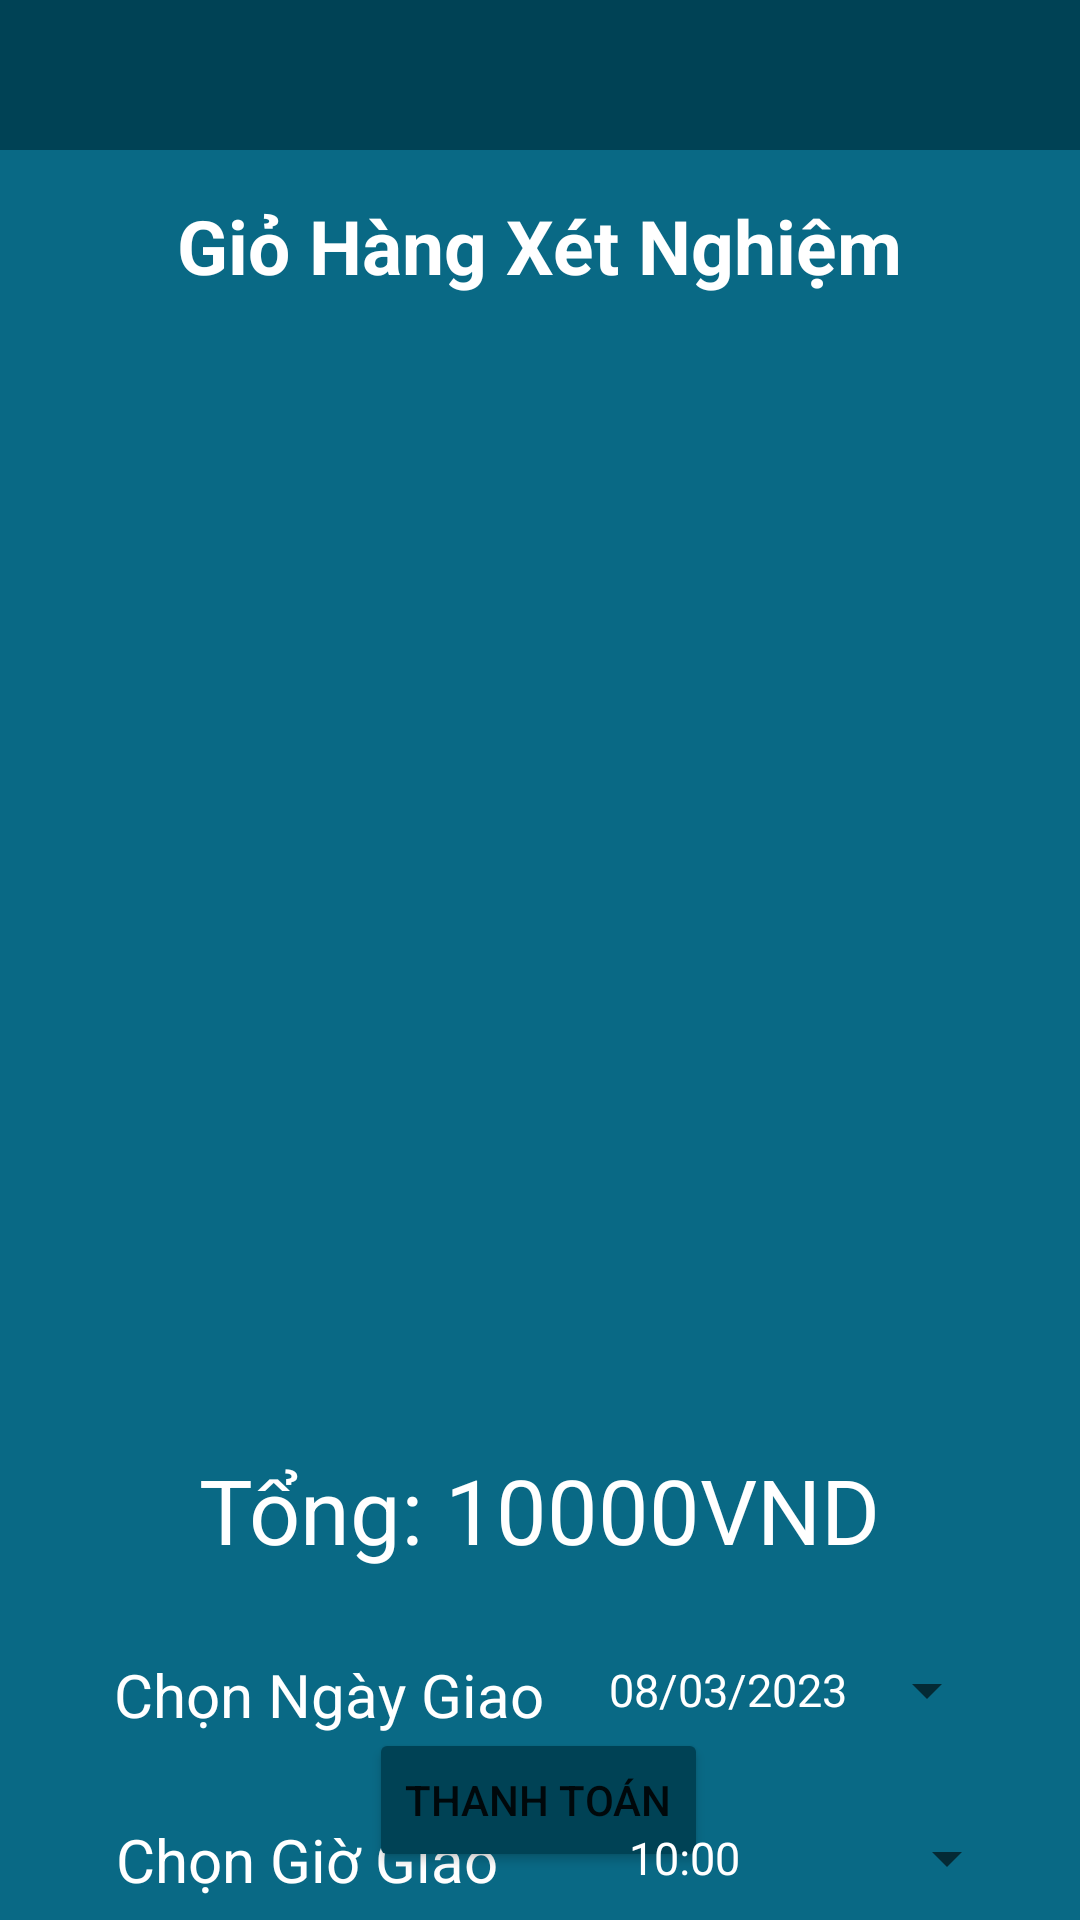

Reconstruct the res/layout file that produces this screen, plus the resources it refers to.
<!-- AndroidManifest.xml: application theme Theme.HealthCare_App -->
<!-- res/layout/activity_cart_lab.xml -->
<?xml version="1.0" encoding="utf-8"?>
<androidx.constraintlayout.widget.ConstraintLayout xmlns:android="http://schemas.android.com/apk/res/android"
    xmlns:app="http://schemas.android.com/apk/res-auto"
    xmlns:tools="http://schemas.android.com/tools"
    android:layout_width="match_parent"
    android:layout_height="match_parent"
    tools:context=".CartLabActivity"
    android:background="@color/green3">

    <RelativeLayout
        android:id="@+id/LLCartLabtest"
        android:layout_width="match_parent"
        android:layout_height="50dp"
        android:background="@color/greenbri"
        app:layout_constraintBottom_toBottomOf="parent"
        app:layout_constraintEnd_toEndOf="parent"
        app:layout_constraintHorizontal_bias="0.0"
        app:layout_constraintStart_toStartOf="parent"
        app:layout_constraintTop_toTopOf="parent"
        app:layout_constraintVertical_bias="0.0">

        <ImageView
            android:id="@+id/VTBackCartLabtest"
            android:layout_width="40dp"
            android:layout_height="40dp"
            android:layout_toLeftOf="@+id/mainIcon"
            android:src="@drawable/baseline_arrow_back_24_white"
            android:layout_marginTop="5dp"
            android:layout_marginRight="130dp"></ImageView>

        <ImageView
            android:layout_width="50dp"
            android:layout_height="50dp"
            android:src="@drawable/healthcare1"
            android:id="@+id/mainIcon"
            android:layout_centerHorizontal="true"></ImageView>

    </RelativeLayout>
    <TextView
        android:id="@+id/textViewCardPackageName"
        android:layout_width="wrap_content"
        android:layout_height="wrap_content"
        android:text="Giỏ Hàng Xét Nghiệm"
        android:textColor="@color/white"
        android:textSize="25sp"
        app:layout_constraintBottom_toBottomOf="parent"
        app:layout_constraintEnd_toEndOf="parent"
        app:layout_constraintStart_toStartOf="parent"
        app:layout_constraintTop_toBottomOf="@+id/LLCartLabtest"
        android:textStyle="bold"
        app:layout_constraintVertical_bias="0.027" />


    <ListView
        android:id="@+id/ListViewCart"
        android:layout_width="314dp"
        android:layout_height="349dp"
        app:layout_constraintBottom_toBottomOf="parent"
        app:layout_constraintEnd_toEndOf="parent"
        app:layout_constraintHorizontal_bias="0.505"
        app:layout_constraintStart_toStartOf="parent"
        app:layout_constraintTop_toBottomOf="@+id/textViewCardPackageName"
        app:layout_constraintVertical_bias="0.142"
        android:divider="#00000000"
        android:dividerHeight="10dp"></ListView>

    <Button
        android:id="@+id/buttonCartCheckout"
        android:layout_width="wrap_content"
        android:layout_height="wrap_content"
        android:layout_marginBottom="16dp"
        android:backgroundTint="@color/greenbri"
        android:text="Thanh Toán"
        app:layout_constraintBottom_toBottomOf="parent"
        app:layout_constraintEnd_toEndOf="parent"
        app:layout_constraintHorizontal_bias="0.498"
        app:layout_constraintStart_toStartOf="parent"></Button>

    <TextView
        android:id="@+id/textViewCardTotalPrice"
        android:layout_width="wrap_content"
        android:layout_height="wrap_content"
        android:layout_marginTop="8dp"
        android:text="Tổng: 10000VND"
        android:textColor="@color/white"
        android:textSize="30sp"
        app:layout_constraintEnd_toEndOf="parent"
        app:layout_constraintHorizontal_bias="0.498"
        app:layout_constraintStart_toStartOf="parent"
        app:layout_constraintTop_toBottomOf="@+id/ListViewCart" />

    <Button
        android:id="@+id/buttonCartAppTime"
        style="?android:spinnerStyle"
        android:layout_width="130dp"
        android:layout_height="wrap_content"
        android:layout_marginTop="8dp"
        android:text="10:00"
        android:textColor="@color/white"
        android:textSize="15sp"
        app:layout_constraintEnd_toEndOf="parent"
        app:layout_constraintHorizontal_bias="0.682"
        app:layout_constraintStart_toEndOf="@+id/textView4"
        app:layout_constraintTop_toBottomOf="@+id/buttonCartAppDate" />

    <TextView
        android:id="@+id/textView4"
        android:layout_width="wrap_content"
        android:layout_height="wrap_content"
        android:layout_marginTop="28dp"
        android:text="Chọn Giờ Giao"
        android:textColor="@color/white"
        android:textSize="20sp"
        app:layout_constraintEnd_toEndOf="parent"
        app:layout_constraintHorizontal_bias="0.166"
        app:layout_constraintStart_toStartOf="parent"
        app:layout_constraintTop_toBottomOf="@+id/textView3" />

    <TextView
        android:id="@+id/textView3"
        android:layout_width="wrap_content"
        android:layout_height="wrap_content"
        android:layout_marginTop="28dp"
        android:text="Chọn Ngày Giao"
        android:textColor="@color/white"
        android:textSize="20sp"
        app:layout_constraintEnd_toEndOf="parent"
        app:layout_constraintHorizontal_bias="0.176"
        app:layout_constraintStart_toStartOf="parent"
        app:layout_constraintTop_toBottomOf="@+id/textViewCardTotalPrice" />

    <Button
        android:id="@+id/buttonCartAppDate"
        style="?android:spinnerStyle"
        android:layout_width="130dp"
        android:layout_height="wrap_content"
        android:layout_marginTop="16dp"
        android:text="08/03/2023"
        android:textColor="@color/white"
        android:textSize="15sp"
        app:layout_constraintEnd_toEndOf="parent"
        app:layout_constraintHorizontal_bias="0.882"
        app:layout_constraintStart_toStartOf="parent"
        app:layout_constraintTop_toBottomOf="@+id/textViewCardTotalPrice" />

</androidx.constraintlayout.widget.ConstraintLayout>
<!-- resources referenced by this layout -->
<resources>
  <color name="green3">#096985</color>
  <color name="greenbri">#004255</color>
  <color name="white">#FFFFFFFF</color>
  <style name="Theme.HealthCare_App" parent="Theme.MaterialComponents.DayNight.NoActionBar">
          
          <item name="colorPrimary">@color/purple_500</item>
          <item name="colorPrimaryVariant">@color/purple_700</item>
          <item name="colorOnPrimary">@color/white</item>
          
          <item name="colorSecondary">@color/teal_200</item>
          <item name="colorSecondaryVariant">@color/teal_700</item>
          <item name="colorOnSecondary">@color/black</item>
          
          <item name="android:statusBarColor">?attr/colorPrimaryVariant</item>
          
      </style>
  <color name="purple_500">#FF6200EE</color>
  <color name="purple_700">#FF3700B3</color>
  <color name="teal_200">#FF03DAC5</color>
  <color name="teal_700">#FF018786</color>
  <color name="black">#FF000000</color>
</resources>
